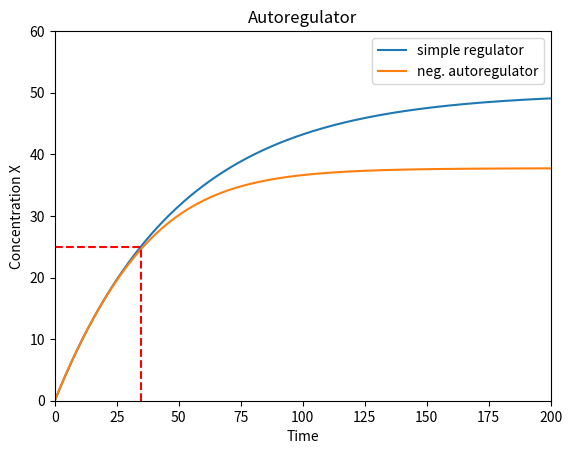
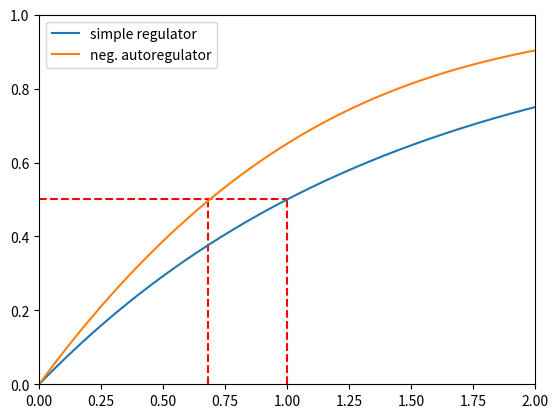

Reproduce these figures in Python, in order.
# -*- coding: utf-8 -*-
"""
Created on Fri Jun 12 16:08:38 2015

[redacted]
"""

import numpy as np
import matplotlib.pyplot as plt
import math
from scipy.integrate import odeint
plt.ion()

#Autoregulator
xMax = 200.
yMax = 60.
B = 1.                       # rate of production of Y
a = 0.02                     # rate of degradation/dilution
X0 = [0,0]                   # initial concentration of Y
Yst=B/a                      # steady state
K = 50.                      # repression threshold
Tr = math.log(2)/a           # response time
n = 4                        # hill coefficient

# solve the system dy/dt = f(y, t)
def f(x, t):
        Xi = x[0]
        Yi = x[1]
        # the model equations
        f0 = B/(1+math.pow(Xi/K,n)) - a*Xi
        f1 = B - a*Yi
        return [f0,f1]
        
t = np.linspace(0, xMax, 1000)   # time grid

# solve the DEs
soln = odeint(f, X0, t)
X = soln[:,0]
Y = soln[:,1]

plt.figure()
plt.axis([0, xMax, 0, yMax])
plt.plot(t,Y, label = 'simple regulator')
plt.plot(t,X, label = 'neg. autoregulator')
plt.axhline(y=K/2, xmax=Tr/xMax, color='r', ls='dashed')
plt.axvline(x=Tr, ymax=K/(2*yMax), color='r', ls='dashed')
plt.title('Autoregulator')
plt.xlabel('Time')
plt.ylabel('Concentration X')
plt.legend(loc=0)

plt.figure()
plt.axis([0,2,0,1])
plt.axhline(y=0.5, xmax=0.5, color='r', ls='dashed')
plt.axvline(x=0.68, ymax=0.5, color = 'r', ls='dashed')
plt.axvline(x=1, ymax=0.5, color = 'r', ls='dashed')
plt.plot(t/Tr,Y/Yst, label = 'simple regulator')
plt.plot(t/Tr,X/X[999], label = 'neg. autoregulator')
plt.legend(loc=0)


